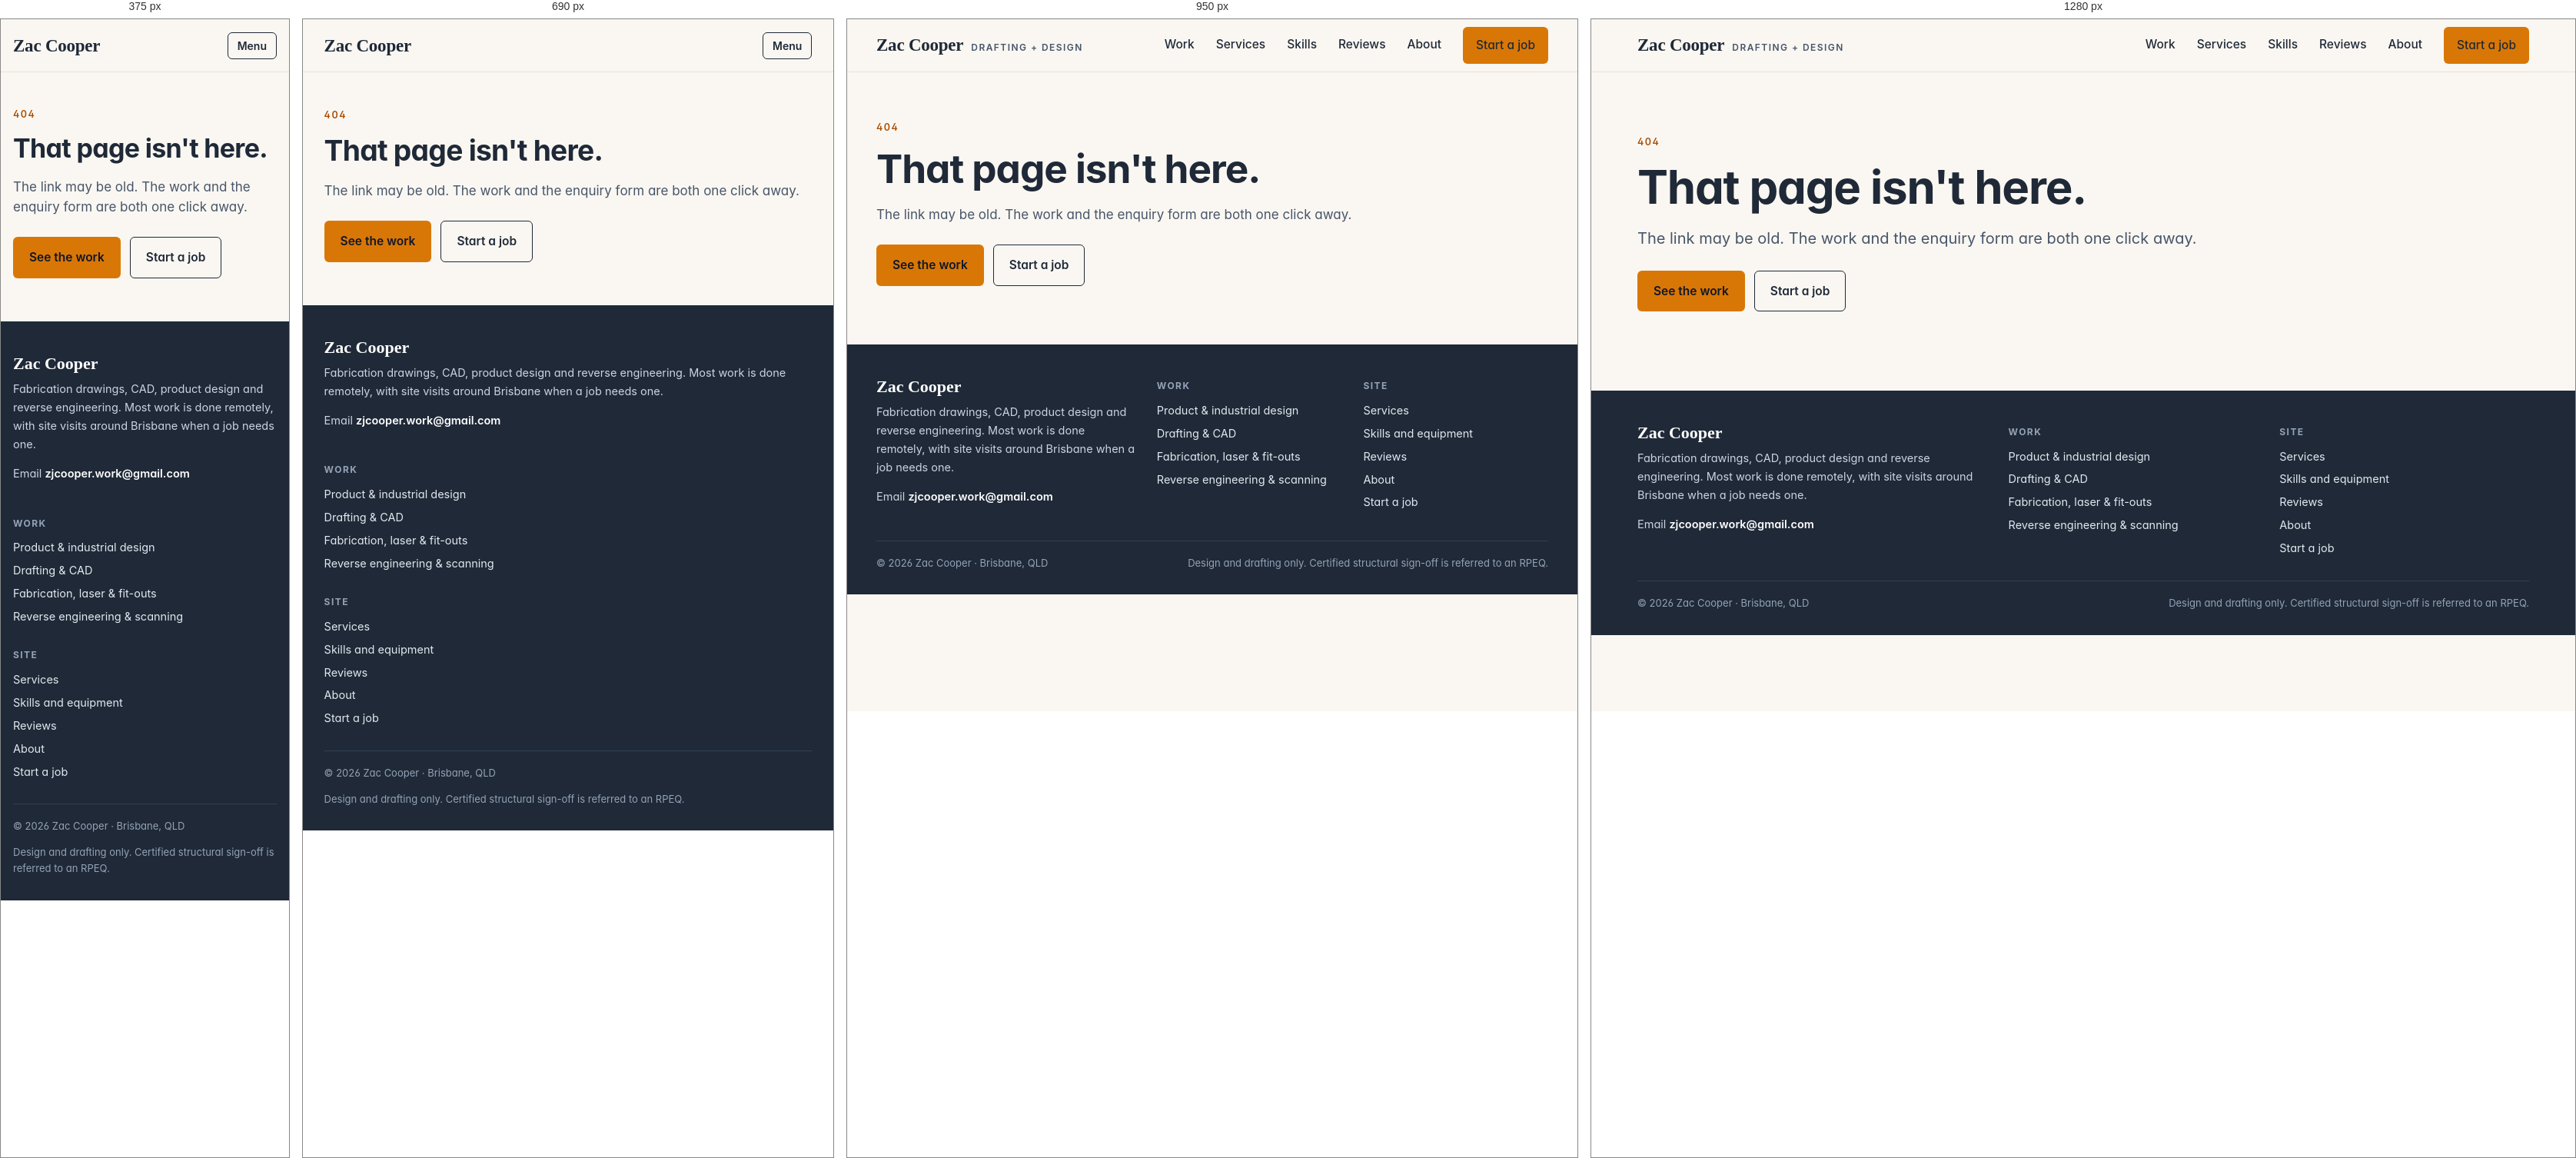
Rendered at 375 px, 690 px, 950 px and 1280 px, left to right.

<!-- file: 404.html -->
<!doctype html>
<html lang="en-AU">
<head>
<meta charset="utf-8">
<meta name="viewport" content="width=device-width, initial-scale=1">
<title>Page not found | Zac Cooper</title>
<meta name="description" content="Zac Cooper is a Brisbane mechanical draftsman and industrial designer. Fabrication drawings, CAD models, laser and CNC files, product design and reverse engineering, mostly delivered remotely.">
<link rel="canonical" href="https://zjcooper.github.io/404.html">
<meta property="og:type" content="website">
<meta property="og:site_name" content="Zac Cooper">
<meta property="og:title" content="Page not found | Zac Cooper">
<meta property="og:description" content="Zac Cooper is a Brisbane mechanical draftsman and industrial designer. Fabrication drawings, CAD models, laser and CNC files, product design and reverse engineering, mostly delivered remotely.">
<meta property="og:image" content="https://zjcooper.github.io/static/og.png">
<meta name="twitter:card" content="summary_large_image">
<meta name="theme-color" content="#FAF7F2">
<link rel="icon" href="static/favicon.svg" type="image/svg+xml">
<link rel="apple-touch-icon" href="static/apple-touch-icon.png">
<link rel="manifest" href="static/site.webmanifest">
<link rel="preconnect" href="https://fonts.googleapis.com">
<link rel="preconnect" href="https://fonts.gstatic.com" crossorigin>
<link rel="stylesheet" href="https://fonts.googleapis.com/css2?family=Inter:wght@400;500;600;700&family=Source+Serif+4:opsz,wght@8..60,600&display=swap">
<link rel="stylesheet" href="static/site.css">
<script type="application/ld+json">{"@context":"https://schema.org","@type":"ProfessionalService","name":"Zac Cooper","description":"Zac Cooper is a Brisbane mechanical draftsman and industrial designer. Fabrication drawings, CAD models, laser and CNC files, product design and reverse engineering, mostly delivered remotely.","email":"zjcooper.work@gmail.com","areaServed":"Brisbane, Queensland, Australia","address":{"@type":"PostalAddress","addressLocality":"Brisbane","addressRegion":"QLD","addressCountry":"AU"},"url":"https://zjcooper.github.io/"}</script>
</head>
<body>
<a class="skip" href="#main">Skip to content</a>
<header class="site-head">
  <div class="wrap">
    <a class="mark" href=""><b>Zac Cooper</b><span>Drafting + Design</span></a>
    <button class="menu-btn" type="button" aria-expanded="false" aria-controls="nav">Menu</button>
    <nav class="nav" id="nav" aria-label="Main">
      <a href="work/" >Work</a>
      <a href="services/" >Services</a>
      <a href="skills/" >Skills</a>
      <a href="reviews/" >Reviews</a>
      <a href="about/" >About</a>
      <a class="btn btn-primary" href="start/">Start a job</a>
    </nav>
  </div>
</header>

<main id="main">
<div class="page-head wrap" style="padding-bottom:clamp(56px,8vw,104px)">
  <span class="eyebrow">404</span>
  <h1>That page isn't here.</h1>
  <p class="lede" style="margin-top:18px">The link may be old. The work and the enquiry form are both one click away.</p>
  <div class="btn-row"><a class="btn btn-primary" href="/work/">See the work</a><a class="btn btn-ghost" href="/start/">Start a job</a></div>
</div>
</main>

<footer class="site-foot">
  <div class="wrap">
    <div class="top">
      <div>
        <b class="fm">Zac Cooper</b>
        <p>Fabrication drawings, CAD, product design and reverse engineering. Most work is done remotely, with site visits around Brisbane when a job needs one.</p>
        <p>Email <span class="email">zjcooper.work@gmail.com</span></p>
      </div>
      <div>
        <h4>Work</h4>
        <ul>
<li><a href="work/#product">Product &amp; industrial design</a></li><li><a href="work/#drawings">Drafting &amp; CAD</a></li><li><a href="work/#custom">Fabrication, laser &amp; fit-outs</a></li><li><a href="work/#reverse">Reverse engineering &amp; scanning</a></li>        </ul>
      </div>
      <div>
        <h4>Site</h4>
        <ul>
          <li><a href="services/">Services</a></li>
          <li><a href="skills/">Skills and equipment</a></li>
          <li><a href="reviews/">Reviews</a></li>
          <li><a href="about/">About</a></li>
          <li><a href="start/">Start a job</a></li>
        </ul>
      </div>
    </div>
    <div class="base">
      <span>© 2026 Zac Cooper · Brisbane, QLD</span>
      <span>Design and drafting only. Certified structural sign-off is referred to an RPEQ.</span>
    </div>
  </div>
</footer>
<script src="static/site.js" defer></script>
</body>
</html>

/* @media block from site.css */
@media (max-width:860px){
  .menu-btn{display:inline-block}
  .nav{position:absolute;top:68px;left:0;right:0;flex-direction:column;align-items:stretch;gap:0;background:var(--bone);border-bottom:1px solid var(--rule);padding:8px var(--gut) 18px;display:none}
  .nav.open{display:flex}
  .nav a{padding:12px 0;border-bottom:1px solid var(--rule)}
  .nav .btn{margin-top:12px;justify-content:center}
  .mark span{display:none}
}

/* @media block from site.css */
@media (max-width:900px){.hero .wrap{grid-template-columns:1fr}.mosaic{aspect-ratio:1.3}}

/* @media block from site.css */
@media (max-width:1000px){.grid{grid-template-columns:repeat(2,minmax(0,1fr))}}

/* @media block from site.css */
@media (max-width:620px){.grid{grid-template-columns:1fr}}

/* @media block from site.css */
@media (min-width:621px){.grid .card.lead{grid-column:span 2}.card.lead .ph{aspect-ratio:2.75}}

/* @media block from site.css */
@media (max-width:900px){.steps{grid-template-columns:repeat(2,minmax(0,1fr))}.step:nth-child(3){padding-left:0;border-left:0}.step{border-top:1px solid var(--rule)}}

/* @media block from site.css */
@media (max-width:520px){.steps{grid-template-columns:1fr}.step,.step + .step{padding-left:0;border-left:0}}

/* @media block from site.css */
@media (max-width:760px){.quotes{grid-template-columns:1fr}}

/* @media block from site.css */
@media (max-width:760px){.cta .wrap{grid-template-columns:1fr}}

/* @media block from site.css */
@media (max-width:760px){.spec{grid-template-columns:repeat(2,minmax(0,1fr))}.spec div:nth-child(3){padding-left:0;border-left:0}.spec div:nth-child(n+3){border-top:1px solid var(--rule)}}

/* @media block from site.css */
@media (max-width:860px){.story{grid-template-columns:1fr}}

/* @media block from site.css */
@media (max-width:620px){.gallery{grid-template-columns:1fr}.gallery figure.wide{grid-column:auto}}

/* @media block from site.css */
@media (max-width:620px){.ba{grid-template-columns:1fr}}

/* @media block from site.css */
@media (max-width:760px){.svc{grid-template-columns:1fr}}

/* @media block from site.css */
@media (min-width:761px){.svc article:last-child:nth-child(odd){grid-column:1/-1}}

/* @media block from site.css */
@media (max-width:860px){.limits{grid-template-columns:1fr}}

/* @media block from site.css */
@media (max-width:860px){.about{grid-template-columns:1fr}}

/* @media block from site.css */
@media (max-width:480px){.timeline li{grid-template-columns:1fr;gap:4px}}

/* @media block from site.css */
@media (max-width:900px){.start{grid-template-columns:1fr}}

/* @media block from site.css */
@media (max-width:560px){.form{grid-template-columns:1fr}}

/* @media block from site.css */
@media (max-width:760px){.site-foot .top{grid-template-columns:1fr}}

/* @media block from site.css */
@media (max-width:860px){.two{grid-template-columns:1fr}}

/* @media block from site.css */
@media (max-width:520px){.rows li{grid-template-columns:1fr;gap:2px}}

/* @media block from site.css */
@media (max-width:1000px){.svc-mini{grid-template-columns:repeat(2,minmax(0,1fr))}}

/* @media block from site.css */
@media (max-width:560px){.svc-mini{grid-template-columns:1fr}}

/* @media block from site.css */
@media (max-width:560px){.page-head.with-photo{flex-direction:column-reverse;align-items:flex-start}}

/* @media block from site.css */
@media (max-width:900px){.hero-cv .wrap{grid-template-columns:1fr}.cv-photo{max-width:380px}}

/* @media block from site.css */
@media (max-width:900px){.facts{grid-template-columns:repeat(2,minmax(0,1fr))}}

/* @media block from site.css */
@media (max-width:1000px){.disc{grid-template-columns:repeat(2,minmax(0,1fr))}}

/* @media block from site.css */
@media (max-width:560px){.disc{grid-template-columns:1fr}}

/* @media block from site.css */
@media (max-width:900px){.cv-grid{grid-template-columns:1fr}}